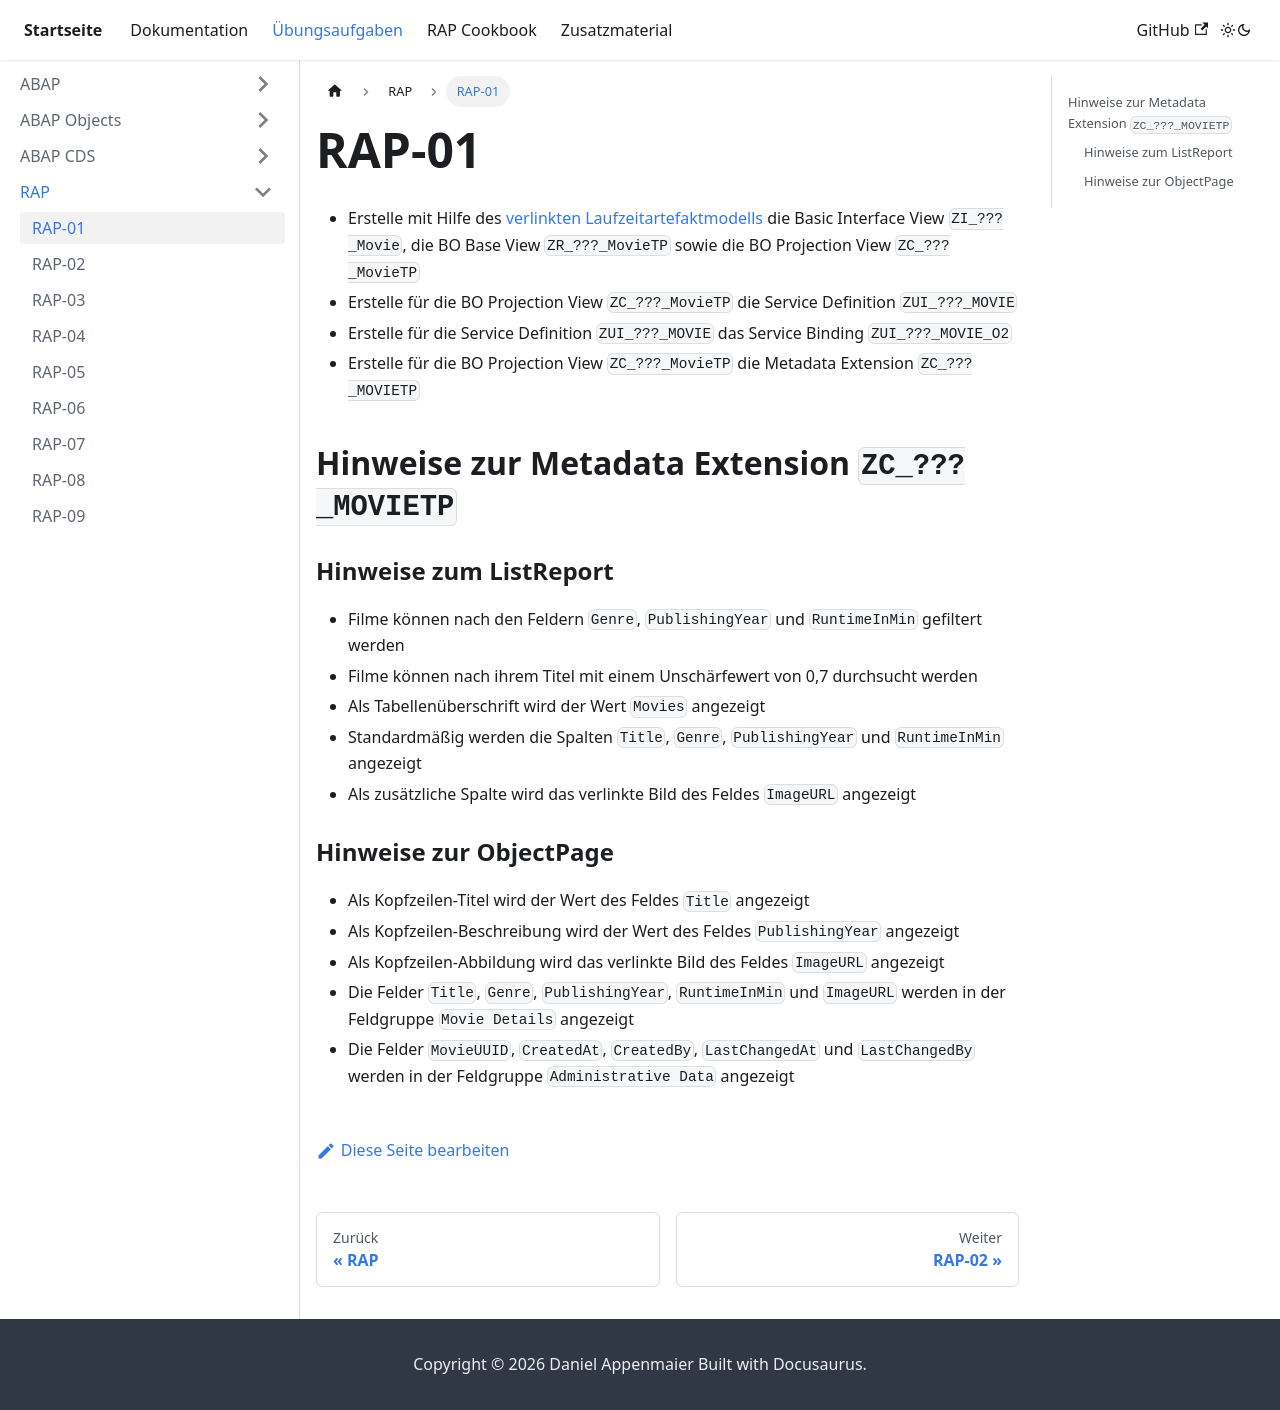

repository: appenmaier/s4hana · page: exercises/rap/rap-01/index.html · generator: docusaurus

---
title: RAP-01
description: ""
---

- Erstelle mit Hilfe des [verlinkten Laufzeitartefaktmodells](https://github.com/appenmaier/abap_movie?tab=readme-ov-file#laufzeitartefakte) die Basic Interface View `ZI_???_Movie`, die BO Base View `ZR_???_MovieTP` sowie die BO Projection View `ZC_???_MovieTP`
- Erstelle für die BO Projection View `ZC_???_MovieTP` die Service Definition `ZUI_???_MOVIE`
- Erstelle für die Service Definition `ZUI_???_MOVIE` das Service Binding `ZUI_???_MOVIE_O2`
- Erstelle für die BO Projection View `ZC_???_MovieTP` die Metadata Extension `ZC_???_MOVIETP`

## Hinweise zur Metadata Extension `ZC_???_MOVIETP`

### Hinweise zum ListReport

- Filme können nach den Feldern `Genre`, `PublishingYear` und `RuntimeInMin` gefiltert werden
- Filme können nach ihrem Titel mit einem Unschärfewert von 0,7 durchsucht werden
- Als Tabellenüberschrift wird der Wert `Movies` angezeigt
- Standardmäßig werden die Spalten `Title`, `Genre`, `PublishingYear` und `RuntimeInMin` angezeigt
- Als zusätzliche Spalte wird das verlinkte Bild des Feldes `ImageURL` angezeigt

### Hinweise zur ObjectPage

- Als Kopfzeilen-Titel wird der Wert des Feldes `Title` angezeigt
- Als Kopfzeilen-Beschreibung wird der Wert des Feldes `PublishingYear` angezeigt
- Als Kopfzeilen-Abbildung wird das verlinkte Bild des Feldes `ImageURL` angezeigt
- Die Felder `Title`, `Genre`, `PublishingYear`, `RuntimeInMin` und `ImageURL` werden in der Feldgruppe `Movie Details` angezeigt
- Die Felder `MovieUUID`, `CreatedAt`, `CreatedBy`, `LastChangedAt` und `LastChangedBy` werden in der Feldgruppe `Administrative Data` angezeigt
